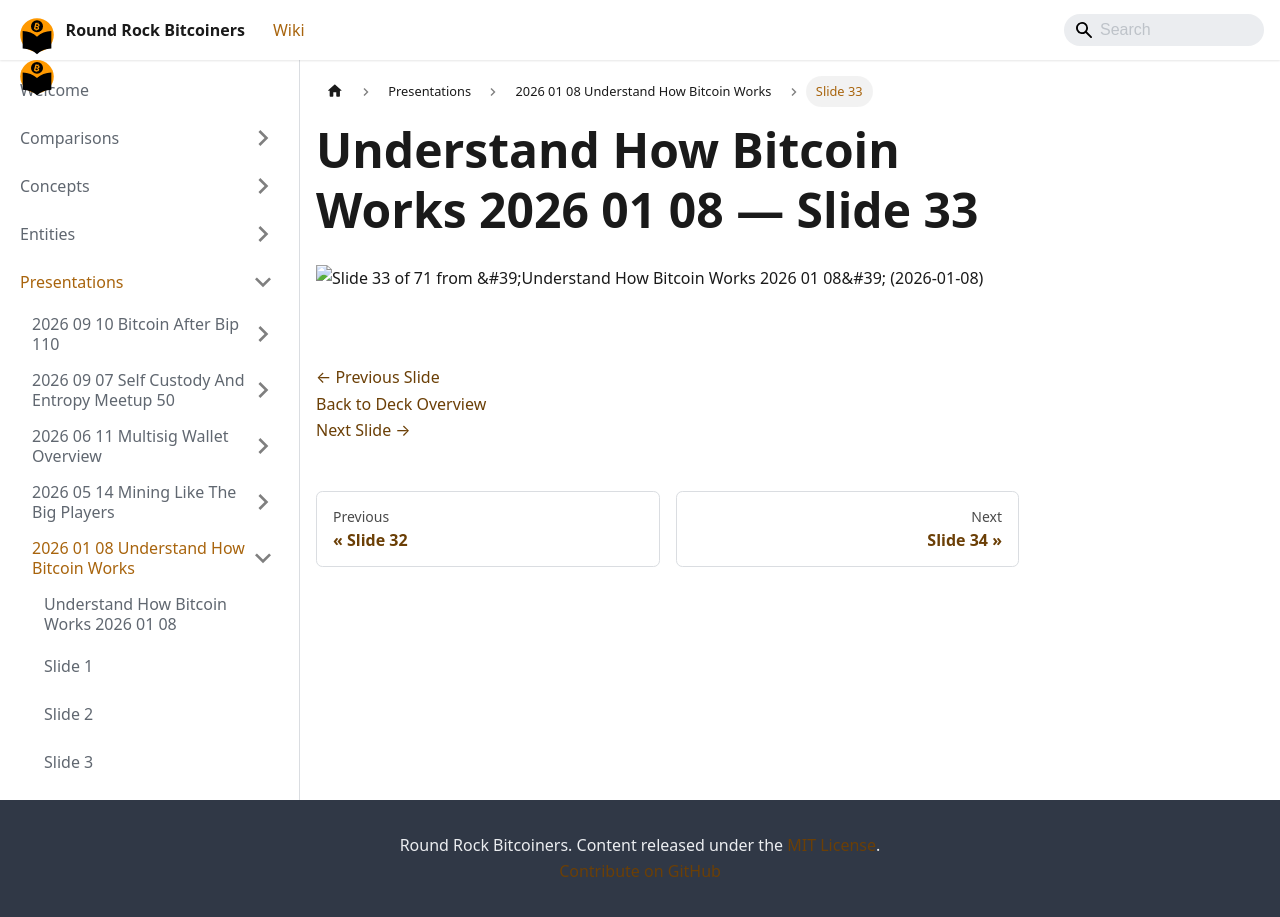

repository: jason-me/rrbtc-wiki · page: presentations/2026-01-08-understand-how-bitcoin-works/slide-033/index.html · generator: docusaurus

---
title: "Slide 33 of 71 - Understand How Bitcoin Works 2026 01 08"
sidebar_label: "Slide 33"
pagination_next: "presentations/2026-01-08-understand-how-bitcoin-works/slide-034"
pagination_prev: "presentations/2026-01-08-understand-how-bitcoin-works/slide-032"
---

# Understand How Bitcoin Works 2026 01 08 — Slide 33

![Slide 33 of 71 from 'Understand How Bitcoin Works 2026 01 08' (2026-01-08)](/img/slides/2026-01-08-understand-how-bitcoin-works/slide_032.jpg)

<br/>
<br/>

[← Previous Slide](/presentations/2026-01-08-understand-how-bitcoin-works/slide-032)  
[Back to Deck Overview](/presentations/2026-01-08-understand-how-bitcoin-works/)  
[Next Slide →](/presentations/2026-01-08-understand-how-bitcoin-works/slide-034)
